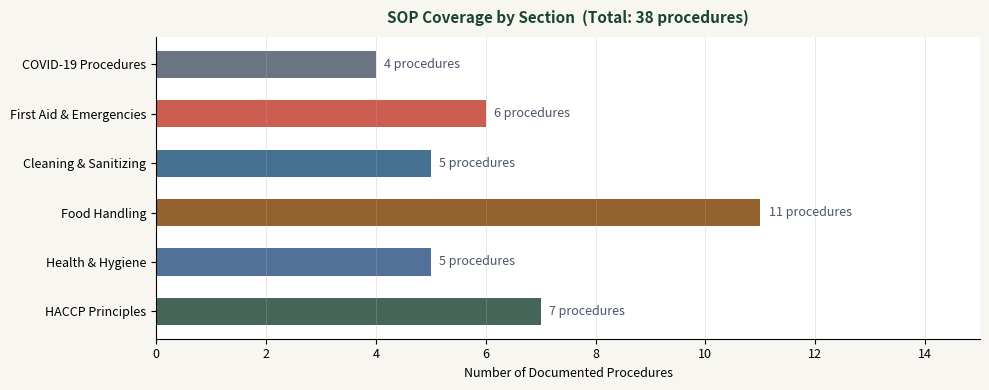

This figure's Python source:
import matplotlib.pyplot as plt
import matplotlib.patches as mpatches
import numpy as np
import warnings
warnings.filterwarnings('ignore')

GREEN = '#1B4332'
GOLD  = '#B8933A'
MUTED = '#4A5568'
LGRAY = '#9CA3AF'
RED   = '#C0392B'
BG    = '#F7F6F1'
WHITE = '#FFFFFF'

print('Libraries loaded ✓')

sop_sections = {
    'HACCP Principles':        {'procedures': 7,  'color': GREEN,     'icon': '01'},
    'Health & Hygiene':        {'procedures': 5,  'color': '#2C5282', 'icon': '02'},
    'Food Handling':           {'procedures': 11, 'color': '#7B3F00', 'icon': '03'},
    'Cleaning & Sanitizing':   {'procedures': 5,  'color': '#1A5276', 'icon': '04'},
    'First Aid & Emergencies': {'procedures': 6,  'color': RED,       'icon': '05'},
    'COVID-19 Procedures':     {'procedures': 4,  'color': MUTED,     'icon': '06'},
}

total_procedures = sum(v['procedures'] for v in sop_sections.values())

print('SOP COVERAGE SUMMARY')
print('─' * 40)
for section, data in sop_sections.items():
    print(f"  {data['icon']}. {section:<28} {data['procedures']} procedures")
print('─' * 40)
print(f'  Total documented procedures:  {total_procedures}')
print(f'  Compliance areas covered:     {len(sop_sections)}')
print(f'  HACCP principles applied:     7')
print(f'  Supporting log types:         4')
print(f'  Audit findings (critical):    0')

section_details = [
    ('01', 'HACCP Principles', GREEN,
     ['Hazard Analysis', 'Critical Control Points (CCPs)', 'Critical Limits',
      'CCP Monitoring', 'Corrective Action', 'Verification', 'Recordkeeping']),
    ('02', 'Health & Hygiene', '#2C5282',
     ['Personal grooming standards', 'Dress code & PPE requirements',
      'Handwashing protocol (6-step)', 'Glove use procedures',
      'No food/drink/smoking policy']),
    ('03', 'Food Handling', '#7B3F00',
     ['Purchasing standards', 'Receiving & inspection logs',
      'Cold/dry storage controls', 'Thaw/cook/cool/reheat temps',
      'Temperature danger zone (41-135F)', 'FIFO & labeling',
      'Allergen management protocol']),
    ('04', 'Cleaning & Sanitizing', '#1A5276',
     ['Dishwashing procedures', 'Disinfecting & sanitizing steps',
      'Chemical storage requirements', 'Deep cleaning schedule',
      'Sanitation logs & recordkeeping']),
    ('05', 'First Aid & Emergencies', RED,
     ['Slip & fall response protocol', 'First aid kit & procedures',
      'Cut injury & blood exposure', 'Grease fire response',
      'Pest control procedures', 'Allergic reaction safety plan']),
    ('06', 'COVID-19 Procedures', MUTED,
     ['Kitchen PPE requirements', 'Social distancing protocols',
      'Cafeteria layout & table distancing',
      'Surface disinfecting schedule']),
]

fig = plt.figure(figsize=(14, 9), facecolor=BG)

# Header
hdr = fig.add_axes([0, 0.91, 1, 0.09])
hdr.set_facecolor(GREEN)
hdr.text(0.5, 0.65, 'Kitchen Safety & Sanitation — SOP Compliance Framework',
         ha='center', va='center', color='white', fontsize=14, fontweight='bold')
hdr.text(0.5, 0.18,
         'HACCP-Based Policy  ·  Airstreams Renewables, Inc.  ·  Authored by Keandra Morris',
         ha='center', va='center', color=GOLD, fontsize=9)
hdr.set_xticks([]); hdr.set_yticks([])
for sp in hdr.spines.values(): sp.set_visible(False)

# Summary metric cards
metrics = [
    ('6',    'Policy\nSections'),
    ('7',    'HACCP\nPrinciples'),
    ('30+',  'Documented\nProcedures'),
    ('4',    'Compliance\nLog Types'),
    ('100%', 'Audit\nReadiness'),
    ('0',    'Critical\nFindings'),
]
for i, (val, label) in enumerate(metrics):
    card = fig.add_axes([0.01 + i*0.164, 0.79, 0.155, 0.11])
    card.set_facecolor(WHITE)
    card.set_xticks([]); card.set_yticks([])
    for sp in card.spines.values(): sp.set_color('#D1D5DB')
    color = GOLD if i == 5 else GREEN
    card.text(0.5, 0.72, val, ha='center', va='center', fontsize=20,
              color=color, fontweight='bold', transform=card.transAxes)
    card.text(0.5, 0.22, label, ha='center', va='center', fontsize=7.5,
              color=MUTED, transform=card.transAxes, linespacing=1.4)

# Section blocks (2 rows x 3 cols)
positions = [(0.01,0.31),(0.34,0.31),(0.67,0.31),(0.01,0.06),(0.34,0.06),(0.67,0.06)]

for (x, y), (num, title, color, items) in zip(positions, section_details):
    ax_s = fig.add_axes([x, y, 0.31, 0.23])
    ax_s.set_facecolor(WHITE)
    ax_s.set_xticks([]); ax_s.set_yticks([])
    for sp in ax_s.spines.values(): sp.set_color('#E5E7EB')

    # Color left accent bar
    bar = fig.add_axes([x, y, 0.007, 0.23])
    bar.set_facecolor(color)
    bar.set_xticks([]); bar.set_yticks([])
    for sp in bar.spines.values(): sp.set_visible(False)

    ax_s.text(0.05, 0.93, f'Section {num}', ha='left', va='top', fontsize=7.5,
              color=color, fontweight='bold', transform=ax_s.transAxes)
    ax_s.text(0.05, 0.83, title, ha='left', va='top', fontsize=10,
              color='#1C1C1C', fontweight='bold', transform=ax_s.transAxes)

    y_step = 0.60 / len(items)
    for j, item in enumerate(items):
        yp = 0.70 - j * y_step
        ax_s.text(0.055, yp, f'• {item}', ha='left', va='top', fontsize=7.5,
                  color=MUTED, transform=ax_s.transAxes)

plt.figtext(0.5, 0.005,
    'Keandra Morris  ·  Operations Project Manager  ·  keandrajm.github.io/PM_Portfolio/',
    ha='center', fontsize=7.5, color=LGRAY, style='italic')

plt.show()

fig, ax = plt.subplots(figsize=(10, 4), facecolor=BG)
ax.set_facecolor(WHITE)

labels = list(sop_sections.keys())
counts = [v['procedures'] for v in sop_sections.values()]
colors = [v['color'] for v in sop_sections.values()]

bars = ax.barh(labels, counts, color=colors, alpha=0.82, height=0.55, edgecolor='none')

for bar, count in zip(bars, counts):
    ax.text(bar.get_width() + 0.15, bar.get_y() + bar.get_height()/2,
            f'{count} procedures', va='center', fontsize=9, color=MUTED)

ax.set_xlabel('Number of Documented Procedures', fontsize=9)
ax.set_title(f'SOP Coverage by Section  (Total: {total_procedures} procedures)',
             fontsize=11, fontweight='bold', color=GREEN, pad=10)
ax.set_xlim(0, 15)
ax.grid(axis='x', alpha=0.3, linewidth=0.7)
ax.tick_params(labelsize=9)
for sp in ['top','right']: ax.spines[sp].set_visible(False)

plt.tight_layout()
plt.show()
